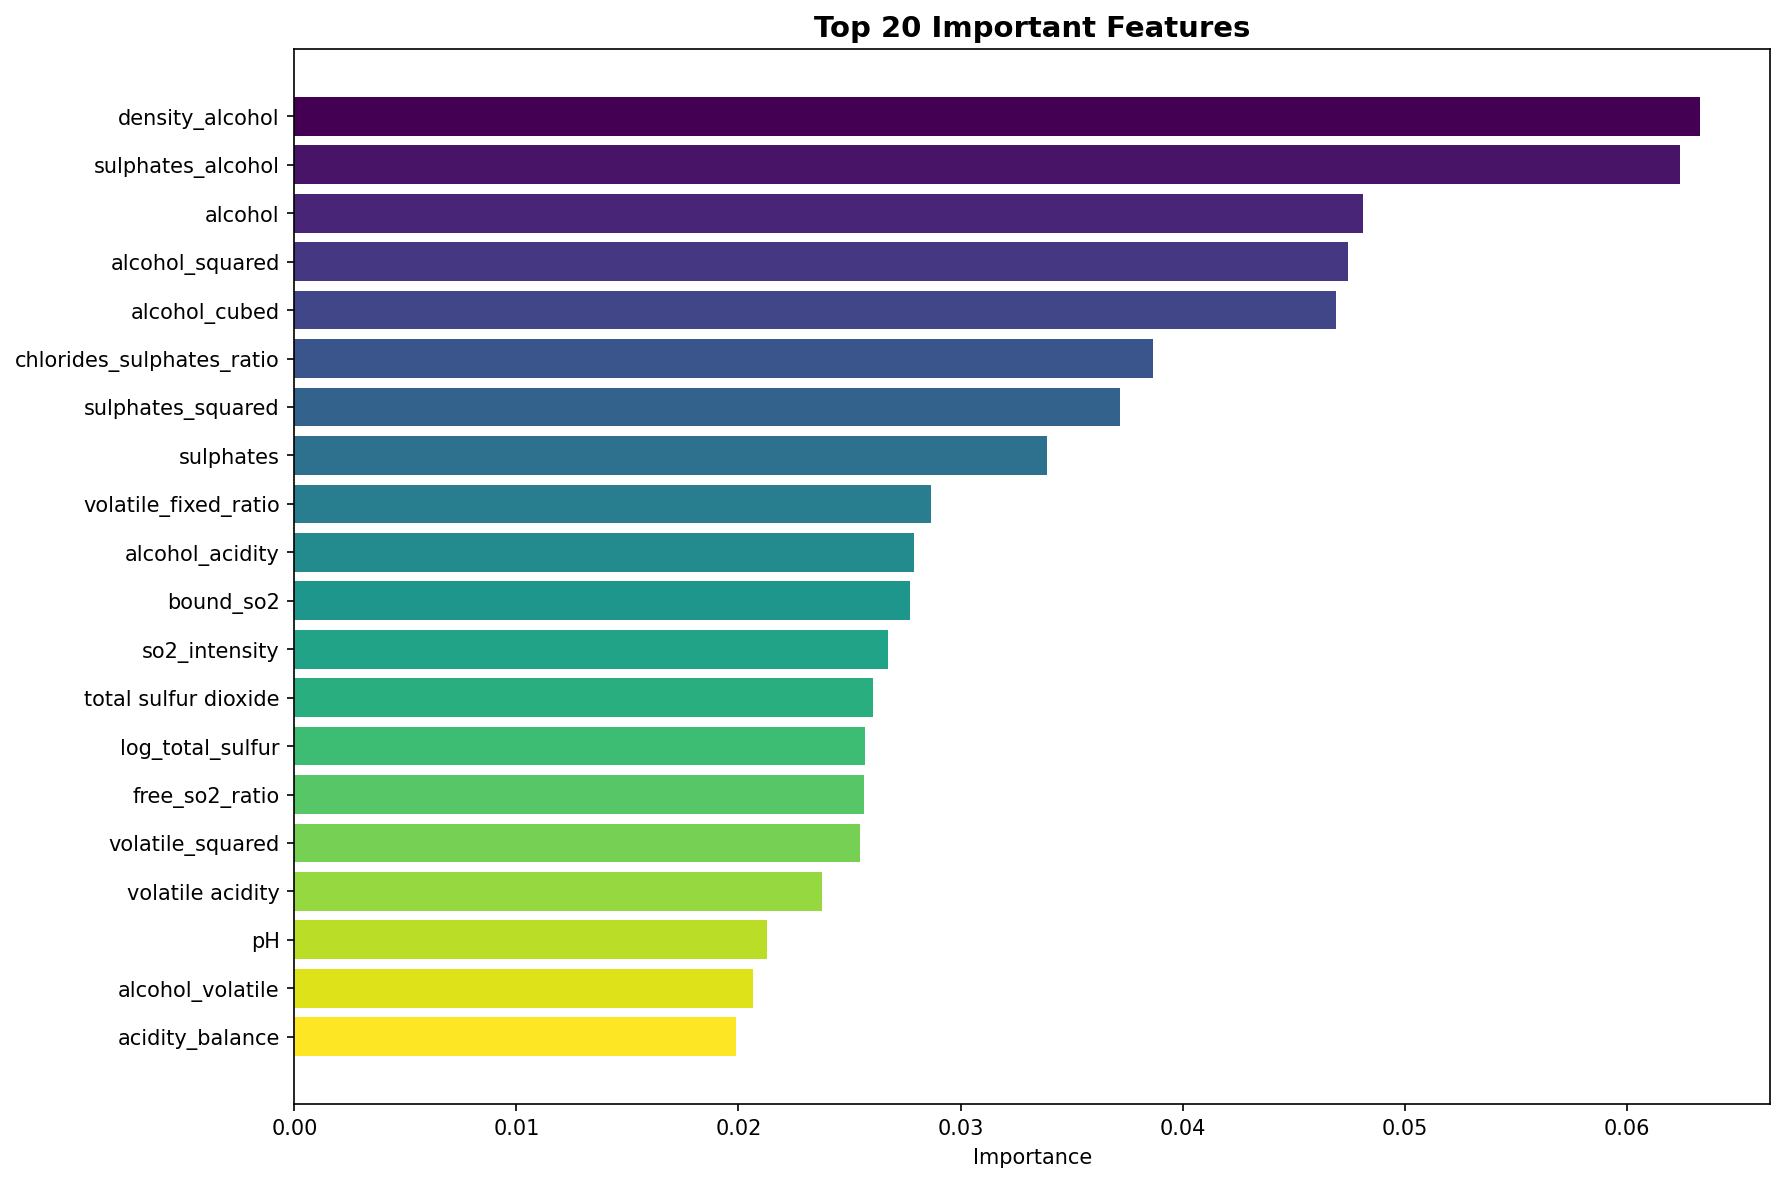

Data behind this chart, as committed beside it:
feature, importance
density_alcohol, 0.0633
sulphates_alcohol, 0.06241
alcohol, 0.04813
alcohol_squared, 0.04747
alcohol_cubed, 0.04691
chlorides_sulphates_ratio, 0.03868
sulphates_squared, 0.03719
sulphates, 0.0339
volatile_fixed_ratio, 0.02868
alcohol_acidity, 0.0279
bound_so2, 0.02771
so2_intensity, 0.02674
total sulfur dioxide, 0.02604
log_total_sulfur, 0.02571
free_so2_ratio, 0.02563
volatile_squared, 0.02549
volatile acidity, 0.02375
pH, 0.02131
alcohol_volatile, 0.02065
acidity_balance, 0.01991
acid_sugar_balance, 0.01956
chlorides, 0.01941
density, 0.01931
density_squared, 0.0193
citric_fixed_ratio, 0.0193
total_acidity, 0.01924
quality_score, 0.01851
log_chlorides, 0.01827
sugar_alcohol_ratio, 0.01827
alcohol_sugar, 0.01825
high_alcohol, 0.01799
acidity_to_ph, 0.0174
free sulfur dioxide, 0.01735
citric acid, 0.01709
log_free_sulfur, 0.01571
fixed acidity, 0.01538
log_residual_sugar, 0.01288
residual sugar, 0.01211
low_volatile, 0.004308
optimal_ph, 0.00284
